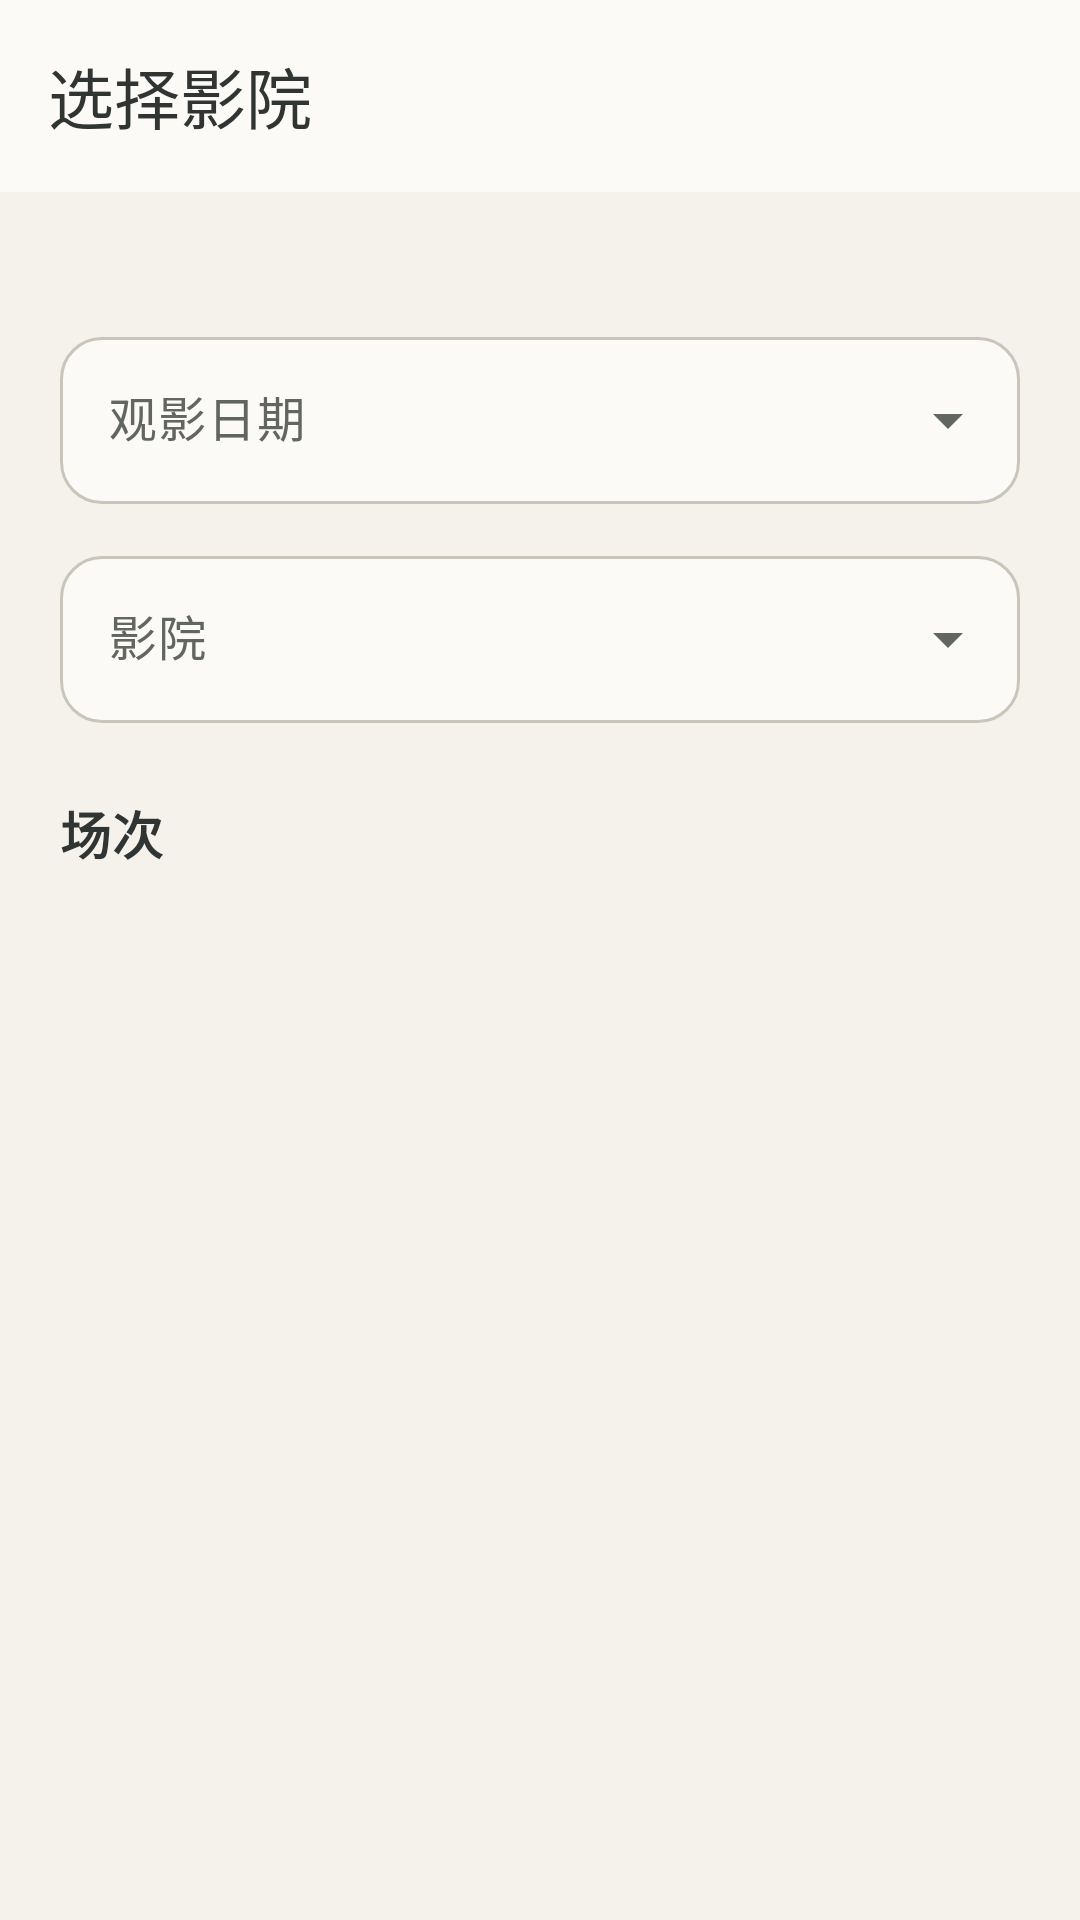

Here is an Android app screen rendered from its layout file. Give the layout XML and the strings, colors and styles it references.
<!-- AndroidManifest.xml: application theme Theme.Sixth -->
<!-- res/layout/activity_cinema_select.xml -->
<?xml version="1.0" encoding="utf-8"?>
<LinearLayout xmlns:android="http://schemas.android.com/apk/res/android"
    xmlns:app="http://schemas.android.com/apk/res-auto"
    android:layout_width="match_parent"
    android:layout_height="match_parent"
    android:background="@color/window_background"
    android:fitsSystemWindows="true"
    android:orientation="vertical">

    <com.google.android.material.appbar.MaterialToolbar
        android:id="@+id/toolbar"
        android:layout_width="match_parent"
        android:layout_height="?attr/actionBarSize"
        android:background="@color/surface"
        app:navigationIcon="@drawable/ic_arrow_back"
        app:navigationIconTint="@color/text_primary"
        app:title="选择影院"
        app:titleTextColor="@color/text_primary" />

    <androidx.core.widget.NestedScrollView
        android:layout_width="match_parent"
        android:layout_height="0dp"
        android:layout_weight="1"
        android:clipToPadding="false"
        android:fillViewport="true">

        <LinearLayout
            android:layout_width="match_parent"
            android:layout_height="wrap_content"
            android:orientation="vertical"
            android:paddingStart="20dp"
            android:paddingTop="8dp"
            android:paddingEnd="20dp"
            android:paddingBottom="20dp">

            <TextView
                android:id="@+id/tvMovieTitle"
                style="@style/TextAppearance.Sixth.Caption"
                android:layout_width="match_parent"
                android:layout_height="wrap_content"
                android:ellipsize="end"
                android:maxLines="2"
                android:textSize="14sp" />

            <com.google.android.material.textfield.TextInputLayout
                android:id="@+id/tilDate"
                style="@style/Widget.Material3.TextInputLayout.OutlinedBox.ExposedDropdownMenu"
                android:layout_width="match_parent"
                android:layout_height="wrap_content"
                android:layout_marginTop="16dp"
                android:hint="观影日期"
                app:boxBackgroundColor="@color/surface"
                app:boxCornerRadiusBottomEnd="14dp"
                app:boxCornerRadiusBottomStart="14dp"
                app:boxCornerRadiusTopEnd="14dp"
                app:boxCornerRadiusTopStart="14dp">

                <com.google.android.material.textfield.MaterialAutoCompleteTextView
                    android:id="@+id/etDate"
                    android:layout_width="match_parent"
                    android:layout_height="wrap_content"
                    android:inputType="none"
                    android:textColor="@color/text_primary"
                    android:textSize="16sp" />

            </com.google.android.material.textfield.TextInputLayout>

            <com.google.android.material.textfield.TextInputLayout
                android:id="@+id/tilCinema"
                style="@style/Widget.Material3.TextInputLayout.OutlinedBox.ExposedDropdownMenu"
                android:layout_width="match_parent"
                android:layout_height="wrap_content"
                android:layout_marginTop="12dp"
                android:hint="影院"
                app:boxBackgroundColor="@color/surface"
                app:boxCornerRadiusBottomEnd="14dp"
                app:boxCornerRadiusBottomStart="14dp"
                app:boxCornerRadiusTopEnd="14dp"
                app:boxCornerRadiusTopStart="14dp">

                <com.google.android.material.textfield.MaterialAutoCompleteTextView
                    android:id="@+id/etCinema"
                    android:layout_width="match_parent"
                    android:layout_height="wrap_content"
                    android:inputType="none"
                    android:textColor="@color/text_primary"
                    android:textSize="16sp" />

            </com.google.android.material.textfield.TextInputLayout>

            <TextView
                style="@style/TextAppearance.Sixth.Section"
                android:layout_width="wrap_content"
                android:layout_height="wrap_content"
                android:layout_marginTop="24dp"
                android:text="场次" />

            <FrameLayout
                android:layout_width="match_parent"
                android:layout_height="wrap_content"
                android:layout_marginTop="8dp"
                android:minHeight="180dp">

                <androidx.recyclerview.widget.RecyclerView
                    android:id="@+id/rvSchedules"
                    android:layout_width="match_parent"
                    android:layout_height="wrap_content"
                    android:clipToPadding="false"
                    android:nestedScrollingEnabled="false"
                    android:paddingBottom="8dp" />

                <com.google.android.material.progressindicator.CircularProgressIndicator
                    android:id="@+id/progress"
                    android:layout_width="wrap_content"
                    android:layout_height="wrap_content"
                    android:layout_gravity="center"
                    android:indeterminate="true"
                    android:visibility="gone" />

                <cn.edu.sicnu.cs.stu.zhuoyilin.sixth.common.view.EmptyView
                    android:id="@+id/emptyView"
                    android:layout_width="match_parent"
                    android:layout_height="match_parent"
                    android:visibility="gone" />

                <cn.edu.sicnu.cs.stu.zhuoyilin.sixth.common.view.NetworkErrorView
                    android:id="@+id/errorView"
                    android:layout_width="match_parent"
                    android:layout_height="match_parent"
                    android:visibility="gone" />

            </FrameLayout>

        </LinearLayout>

    </androidx.core.widget.NestedScrollView>

</LinearLayout>
<!-- resources referenced by this layout -->
<resources>
  <color name="surface">#FCFAF6</color>
  <color name="text_primary">#303534</color>
  <color name="window_background">#F5F2EC</color>
  <style name="TextAppearance.Sixth.Caption" parent="TextAppearance.Material3.BodySmall">
          <item name="android:textColor">@color/text_secondary</item>
          <item name="android:textSize">13sp</item>
      </style>
  <style name="TextAppearance.Sixth.Section" parent="TextAppearance.Material3.TitleMedium">
          <item name="android:textColor">@color/text_primary</item>
          <item name="android:textSize">17sp</item>
          <item name="android:textStyle">bold</item>
      </style>
  <style name="Theme.Sixth" parent="Base.Theme.Sixth" />
  <color name="text_secondary">#626660</color>
  <style name="Base.Theme.Sixth" parent="Theme.Material3.Light.NoActionBar">
          <item name="colorPrimary">@color/primary</item>
          <item name="colorOnPrimary">@color/on_primary</item>
          <item name="colorPrimaryContainer">@color/primary_container</item>
          <item name="colorOnPrimaryContainer">@color/text_primary</item>
          <item name="colorSecondary">@color/sage_dark</item>
          <item name="colorOnSecondary">@color/white</item>
          <item name="colorSecondaryContainer">@color/sage_soft</item>
          <item name="colorOnSecondaryContainer">@color/text_primary</item>
          <item name="colorTertiary">@color/accent_clay</item>
          <item name="colorOnTertiary">@color/white</item>
          <item name="colorSurface">@color/surface</item>
          <item name="colorOnSurface">@color/text_primary</item>
          <item name="colorSurfaceVariant">@color/surface_variant</item>
          <item name="colorOnSurfaceVariant">@color/text_secondary</item>
          <item name="colorSurfaceContainer">@color/surface</item>
          <item name="colorSurfaceContainerLow">@color/surface</item>
          <item name="colorSurfaceContainerHigh">@color/surface</item>
          <item name="colorSurfaceContainerHighest">@color/surface_variant</item>
          <item name="colorSurfaceContainerLowest">@color/surface</item>
          <item name="colorOutline">@color/outline</item>
          <item name="colorError">@color/error</item>
          <item name="colorOnError">@color/white</item>
          <item name="android:windowBackground">@color/window_background</item>
          <item name="android:colorBackground">@color/window_background</item>
          <item name="android:statusBarColor">@color/window_background</item>
          <item name="android:navigationBarColor">@color/surface</item>
          <item name="android:windowLightStatusBar">true</item>
          <item name="android:windowLightNavigationBar">true</item>
          <item name="android:forceDarkAllowed">false</item>
          <item name="materialButtonStyle">@style/Widget.Sixth.Button</item>
      </style>
  <color name="primary">#596B73</color>
  <color name="on_primary">#FFFFFF</color>
  <color name="primary_container">#DCE3E4</color>
  <color name="sage_dark">#53634F</color>
  <color name="white">#FFFFFFFF</color>
  <color name="sage_soft">#DDE3DA</color>
  <color name="accent_clay">#945F50</color>
  <color name="surface_variant">#E9E5DE</color>
  <color name="outline">#C9C5BB</color>
  <color name="error">#A0524D</color>
  <style name="Widget.Sixth.Button" parent="Widget.Material3.Button">
          <item name="android:minHeight">@dimen/button_primary_height</item>
          <item name="android:textSize">16sp</item>
          <item name="android:textStyle">bold</item>
          <item name="android:textColor">@color/button_text</item>
          <item name="android:insetTop">0dp</item>
          <item name="android:insetBottom">0dp</item>
          <item name="backgroundTint">@color/button_background</item>
          <item name="cornerRadius">@dimen/button_radius</item>
          <item name="rippleColor">@color/primary_container</item>
      </style>
  <dimen name="button_primary_height">52dp</dimen>
  <dimen name="button_radius">14dp</dimen>
</resources>
